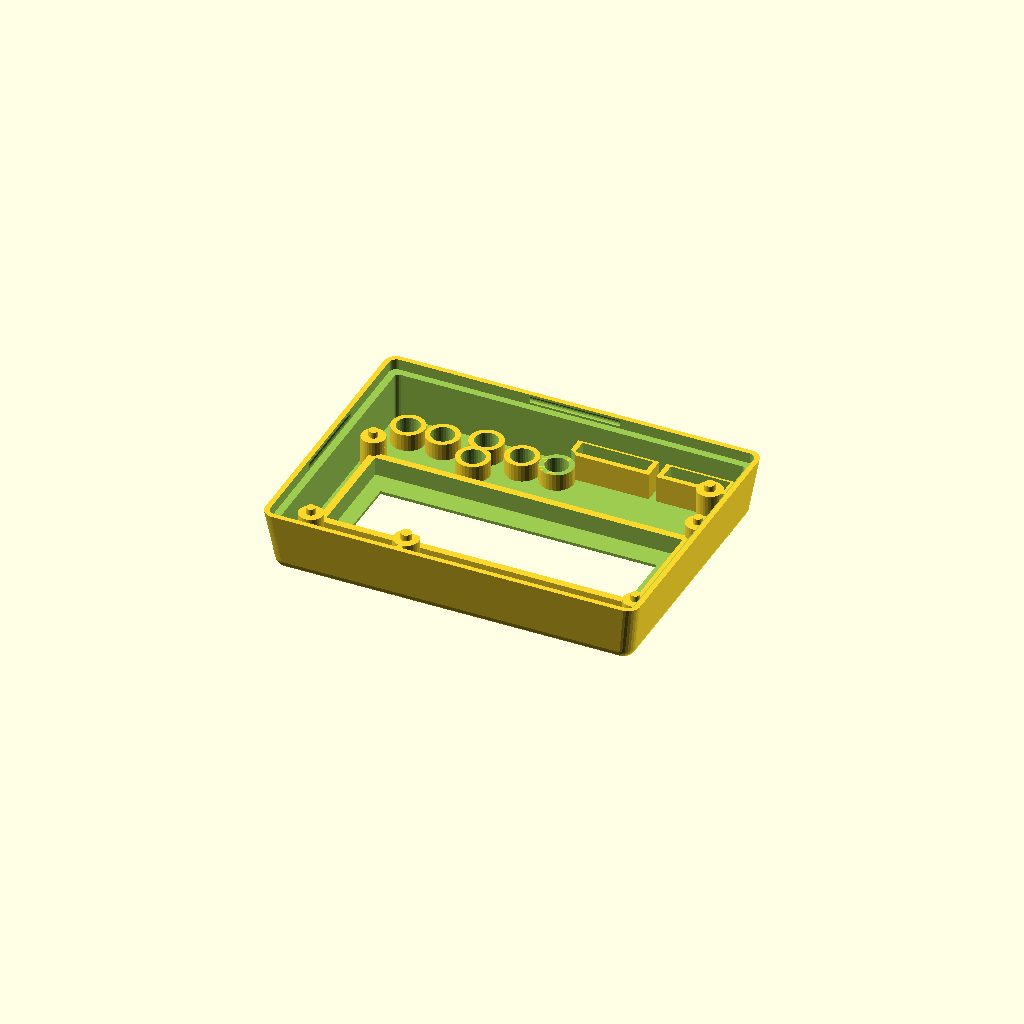
Cell 1: the model at its default parameters.
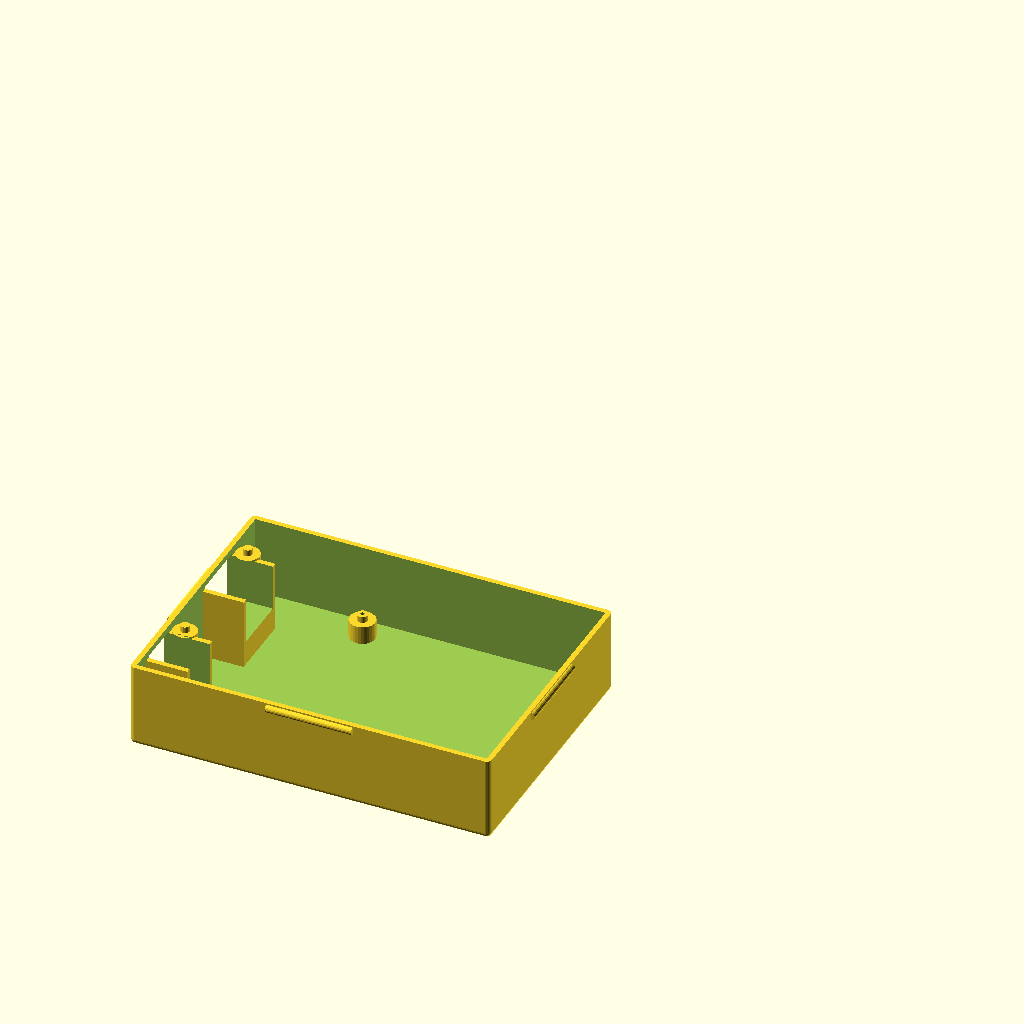
Cell 2 — part set to "bottom", the other parameters unchanged.
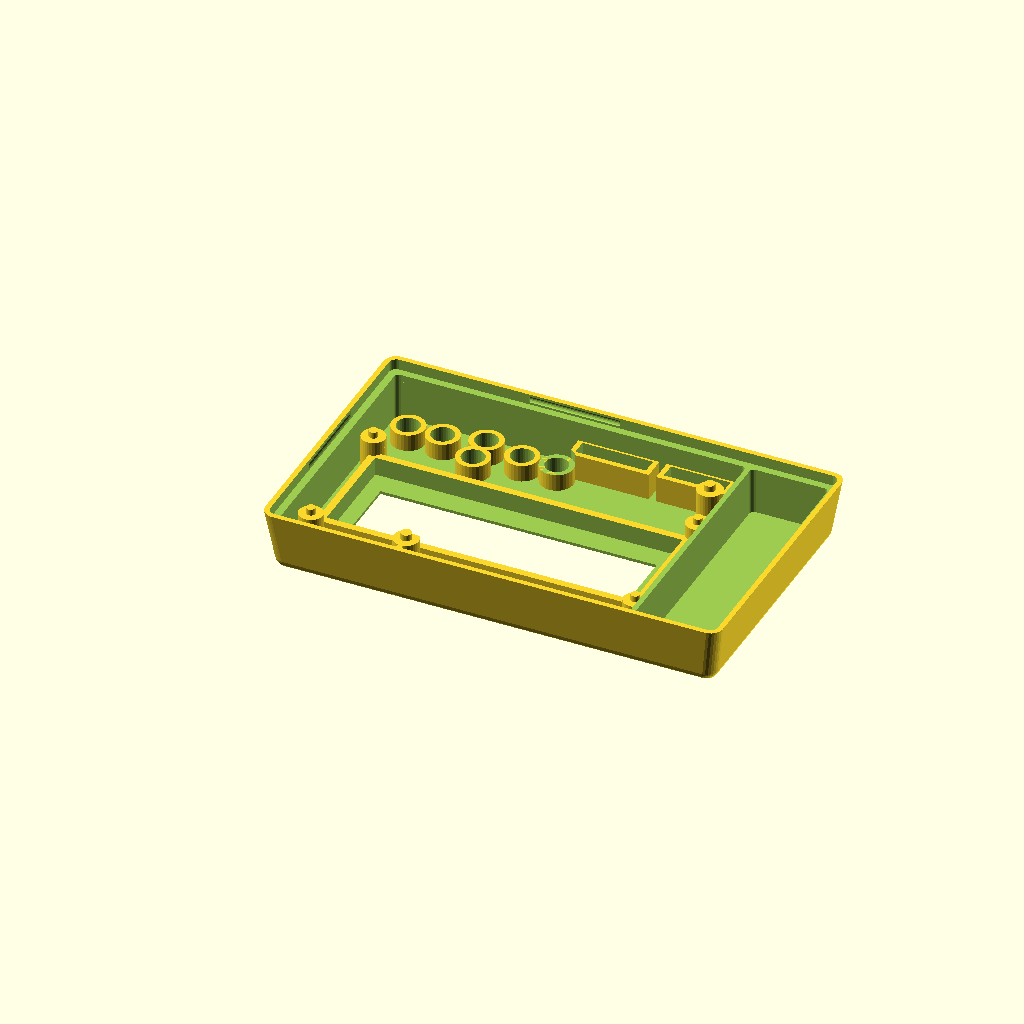
Cell 3 — with_battery set to 1, the other parameters unchanged.
One fixed orthographic camera (rotation 55°, 0°, 25°; colour scheme Cornfield) for every cell.
OpenSCAD source file scadFiles/845415/1414906.scad:
//

// arduino lcd keypad shield

//

// design by Egil Kvaleberg, 24 May 2015

//

// TODO:

// update with real measurements from original Uno drawings

// https://www.wayneandlayne.com/blog/2010/12/19/nice-drawings-of-the-arduino-uno-and-mega-2560/

// (incomplete) drawings of the LCD shield:

//  http://www.dfrobot.com/wiki/index.php?title=Arduino_LCD_KeyPad_Shield_%28SKU:_DFR0009%29

// display module dimensions:

//  https://www.adafruit.com/datasheets/rgblcddimensions.gif

// what about screws?

//

// notes:

// design origin is top surface of center of lcd/keypad pcbwith_battery ? batt[0]+wall+2*tol : 0

//

// extra PCB in example is 20x33.7



part = "top"; // [ top, bottom, button, buttons, all ]

with_battery = 0; // [ 1:true, 0:false ] 

extra_room = 0; //20.6; // size of extra room, if any, set to 0 otherwise



have_usb_plug = 1; // [ 1:true, 0:false ] 

have_power_plug = 1; // [ 1:true, 0:false ] 

have_power_switch = 0; // [ 1:true, 0:false ] 

have_up_key = 1; // [ 1:true, 0:false ] 

have_down_key = 1; // [ 1:true, 0:false ] 

have_left_key = 1; // [ 1:true, 0:false ] 

have_right_key = 1; // [ 1:true, 0:false ] 

have_select_key = 1; // [ 1:true, 0:false ] 

have_reset_key = 1; // [ 1:true, 0:false ] 

have_plugrow_upper = 1; // [ 1:true, 0:false ]

have_plugrow_lower = 1; // [ 1:true, 0:false ]



/* [Hidden] */

mil2mm = 0.0254;



batt = [17.0, 53.0, 26.0]; // 

pcb = [80.1, 57.9, 1.45]; // lcd/keypad shield, net (dwg is 80x58 mm)

pcb2floor = 17.0;

pcb2roof = 10.8;

lcdpcb2roof = 7.0;

pcb2lower = 12.8; // distance between main pcbs (top to top)

lcdpcbdx = 0.0;

lcdpcbdy = (14.0 - 7.5)/2 + 0.5; // 0.5 is fudge, don't ask

lcdpcb = [pcb[0], 36.0, 1.5]; // size (dwg is 80x36)

lcdframe = [71.2, 24.2, 3.8]; // net size (dwg is 71.3 x 26.3)

window = [64.0, 14.0]; // size (dwg 64.5 x 16.4, not critical)

windowdx = (4.2 - 4.6)/2;

windowdy = (19.6 - 14.0)/2 + 0.5; // 0.5 is fudge, don't ask

pcbmntdia = 3.1; // lcd mounting holes (dwg is 2.5)

pcbmntdx = (72.15 + 3.05)/2; // distance between lcd mounting holes (dwg is 75.00)

pcbmntdy = (28.05 + 3.05)/2; // (dwg is 31.00) 

pcbmnt2dia = 3.5; // uno mounting holes (dwg is 3.2)

pcbmnt2dx = -(pcb[0]/2 - 24.5 - 3.6/2 - 0.5); // 0.5 is fudge, don't ask

pcbmnt2dy = (53.1 - 0.7*2 - 3.45)/2;

pcbmnt2adx = pcbmnt2dx - 1.3;

pcbmnt3dx = (pcb[0]/2 - 0.8 - 3.6/2 - 0.5);  // 0.5 is fudge, don't ask

pcbmnt3dy = -(pcb[1]/2 - 8.0 - 3.8/2);

pcbmnt3ady = (pcb[1]/2 - 18.6 - 3.1/2);

pcbmnthead = 6.2; // countersunk

pcbmntthreads = 2.5;

breakaway = 0.3; // have hidden hole for screw, 0 for no extra pegs 



button = [-(pcb[0]/2-25.8+6.0/2), -(pcb[1]/2-3.6-6.0/2), 5.3]; // coordinates, and total height from pcb

button_dia = 4.6;

button_dy1 = 4.7;

button_dy2 = -2.0;

button_dx1 = 15.2 - 6.0;

button_dx2 = 23.2 - 6.0;

trimpot = [9.5, 4.4]; // trimpot size, no margin

trimpotdx = -(pcb[0]/2  - 3.9 - 9.5/2);

trimpotdy = pcb[1]/2 - 0.9 - 4.4/2; 

trimmer_dia = 2.8; // 2.3 with no margin

trimmer = [-(pcb[0]/2-4.8-trimmer_dia/2), pcb[1]/2-0.7-trimmer_dia/2, 0]; // coordinates of trimmer hole

lowerpcbrx = 9.5; // room at contacts, with margin 

powersy = 9.0; // power contact width, dwg is 8.9

powerdy = -(pcb[1]/2 - 5.9 - 9.0/2);

usbsy = 12.3;

usbdy = (pcb[1]/2 - (11.7 + 12.3/2));



plugrow1 = [(pcb[0]/2-24.1+2.56/2), (pcb[1]/2-0.5-2.56/2)]; // coordinates D7 pin

plugrow2 = [(pcb[0]/2-2.3-34.4+2.56/2), -(pcb[1]/2-0.5-2.56/2)]; // coordinates RST pin



frame_w = 2.5; // assembly frame width

snap_dia = 1.8; // snap lock ridge diameter

snap_len = 20.0; // snap lock length

tol = 0.5; // general tolerance

swtol = 0.35; // tolerance for switch

wall = 1.2; // general wall thickness

thinwall = 0.4;

corner_r = wall; // casing corner radius

corner2_r = wall+tol+wall; // corners of top casing

d = 0.01;



// Uno mount point referrenced to official

// https://www.wayneandlayne.com/files/common/arduino_uno_drawing_1000x703.png

// There is also https://grabcad.com/library/arduino-uno-r3-1



echo(pcbmnt2dy-pcbmnt3ady, (2000-1400)*mil2mm); // 15.325, dwg is 15.24

echo(pcbmnt3dy+pcbmnt2dy, (300-100)*mil2mm); // 5.075, dwg is 5.08

echo(pcbmnt2dy, (1050-100)*mil2mm); // 24.125, dwg is 24.13

echo(powerdy+pcbmnt2dy, ((475+125)/2-100)*mil2mm); // 5.575 dwg is 5.08

echo(pcbmnt2dy - usbdy, (2000-(1725+1275)/2)*mil2mm); // 13.025 dwg is 12.7

//echo(plugrow1[1]+pcbmnt2dy, (1050-100)*mil2mm); // 5.02 dwg is 5.08

echo(pcbmnt3dx-pcbmnt2dx, (2600-600)*mil2mm); // 50.2, dwg is 50.8 

echo(pcbmnt2dx-pcbmnt2adx, (600-550)*mil2mm); // 1.3, dwg is 1.27

echo(plugrow1[0]-pcbmnt2dx, (1800-600)*mil2mm); // upper, 30.48 dwg is 30.08

echo(plugrow2[0]-pcbmnt2adx, (1300-550)*mil2mm); // lower, 19.18 dwg is 19.05

echo(pcbmnt2dia, 125*mil2mm); // 3.5, dwg is 3.175

echo(600-pcbmnt2dx/mil2mm, 2100/2); // ref point?



extra_y = (extra_room>0 ? extra_room+wall : 0) + (with_battery ? batt[0]+wall+2*tol : 0); // extra space in y



module nut(af, h) { // af is 2*r

	cylinder(r=af/2/cos(30), h=h, $fn=6);

}



module c_cube(x, y, z) {

	translate([-x/2, -y/2, 0]) cube([x, y, z]);

}



module cr_cube(x, y, z, r) {

	hull() {

		for (dx=[-1,1]) for (dy=[-1,1]) translate([dx*(x/2-r), dy*(y/2-r), 0]) cylinder(r=r, h=z, $fn=20);

	}

}



module cr2_cube(x, y, z, r1, r2) {

	hull() {

		for (dx=[-1,1]) for (dy=[-1,1]) translate([dx*(x/2-r1), dy*(y/2-r1), 0]) cylinder(r1=r1, r2=r2, h=z, $fn=20);

	}

}





switchneck = 6.0; // neck of toggle switch

switchbody = 15.0; // height of switch body, including contacts

module tswitch(extra) { // standard toggle switch

	if (have_power_switch) translate([-pcb[0]/2, -3.5, wall + pcb2floor/2 + 4.0]) rotate([90, 0, 0])  rotate([0, -90, 0]) {

		cylinder(r=switchneck/2+extra, h=9.0, $fn=30);

		cylinder(r=2.0/2, h=19.0, $fn=10);

		rotate([180, 0, 0]) c_cube(13.2+2*extra, 8.0+2*extra, 10.5+2*extra);

		for (dx = [-5.08, 0, 5.08]) rotate([180, 0, 0]) translate([dx, 0, 0]) cylinder(r=1.1, h=switchbody, $fn=16);

	}

}



module switchguard() { 

	r = 3.0;

	w = 11.5;

	len = 15.0;

	h = wall + pcb2floor/2 + 1.5;



	if (have_power_switch) translate([-pcb[0]/2-tol, -3.5, 0]) {

		rotate ([0, 0, 90]) difference () {

			union () {

				translate([0, r/2, 0]) c_cube(len, r, h);

				translate([0, w/2+wall, 0]) cr_cube(len, w+2*wall, h, r);

			}

			union () {

				translate([0, wall/2, -d]) c_cube(len, wall+2*d, h+2*d);

				translate([0, w/2+wall, -d]) cr_cube(len-2*wall, w, h+2*d, r*0.8);

			}

		}

	}

}



module bottom() {

	module snap2(ex) {

		translate([pcb[0]/2+tol+wall+ex, -snap_len/2, wall+pcb2floor+pcb[2]-frame_w/2]) rotate([-90, 0, 0]) cylinder(r=snap_dia/2, h=snap_len, $fs=0.3);

		translate([-snap_len/2, pcb[1]/2+tol+wall, wall+pcb2floor+pcb[2]-frame_w/2]) rotate([0, 90, 0]) cylinder(r=snap_dia/2, h=snap_len, $fs=0.3);

	}

    module power_usb(extra) { 

       if (have_power_plug) 

			translate([-pcb[0]/2, powerdy, wall+4.0+(pcb2floor-pcb2lower-pcb[2])-2*extra]) 

				c_cube(2*(lowerpcbrx-tol), powersy+2*extra, pcb[2]+pcb2lower+2*extra-4.0);

        if (have_usb_plug) 

			translate([-pcb[0]/2, usbdy, wall+4.0+(pcb2floor-pcb2lower-pcb[2])-2*extra]) 

				c_cube(2*(lowerpcbrx-tol), usbsy+2*extra, pcb[2]+pcb2lower+2*extra-4.0);

    }

	module add() {

		hull () for (x = [-1, 1]) for (y = [-1, 1])

			translate([x*(pcb[0]/2+tol+wall-corner_r) + (x>0 ? extra_y : 0), y*(pcb[1]/2+tol+wall-corner_r), corner_r]) {

				sphere(r = corner_r, $fs=0.3);

				cylinder(r = corner_r, h = wall+pcb2floor+pcb[2]-corner_r, $fs=0.3);

		}

		snap2(with_battery ? batt[0]+wall+2*tol : 0);

        rotate([0, 0, 180]) snap2(0);

	}

	module sub() {

        module pedestal(dx, dy, hg, dia) {

            translate([dx, dy, wall]) {

				cylinder(r = dia/2+wall, h = hg, $fs=0.2);

                // pegs through pcb mount holes

                if (breakaway > 0) translate([0, 0, hg]) 

                        cylinder(r = dia/2 - tol, h = pcb[2], $fs=0.2);

            }

        }

        module pedestal_hole(dx, dy, hg, dia) {

            translate([dx, dy, breakaway]) {	

				cylinder(r = dia/2, h = wall+hg-2*breakaway, $fs=0.2);

				cylinder(r = 1.0/2, h = wall+hg+pcb[2]+d, $fs=0.2); // needed to 'expose' internal structure so it dows not get removed

				cylinder(r1 = pcbmnthead/2 - breakaway, r2 = 0, h = pcbmnthead/2 - breakaway, $fs=0.2); // countersunk head

		    }

        }

		difference () {

			// pcb itself

			translate([-(pcb[0]/2+tol), -(pcb[1]/2+tol), wall])

				cube([2*tol+pcb[0], 2*tol+pcb[1], pcb2floor+pcb[2]+d]);

			// less pcb mount pedestals to lcd shield pcb]) 

            difference ( ){

                pedestal(lcdpcbdx-pcbmntdx, lcdpcbdy-pcbmntdy, pcb2floor, pcbmntdia);   

                tswitch(tol);

            }    

            pedestal(lcdpcbdx-pcbmntdx, lcdpcbdy+pcbmntdy, pcb2floor, pcbmntdia); 

            pedestal(pcbmnt2dx, pcbmnt2dy, pcb2floor-pcb2lower, pcbmnt2dia);

            pedestal(pcbmnt2adx, -pcbmnt2dy, pcb2floor-pcb2lower, pcbmnt2dia);

            pedestal(pcbmnt3dx, pcbmnt3dy, pcb2floor-pcb2lower, pcbmnt2dia);

            pedestal(pcbmnt3dx, pcbmnt3ady, pcb2floor-pcb2lower, pcbmnt2dia);

            // walls for contacts

            difference () {

                union () {

                    translate([0, wall, -tol]) power_usb(tol);

                    translate([0, -wall, -tol]) power_usb(tol);

                    translate([0, wall, -(wall+pcb2floor-pcb2lower-pcb[2]-tol)-4.0]) power_usb(tol);

                    translate([0, -wall, -(wall+pcb2floor-pcb2lower-pcb[2]-tol)-4.0]) power_usb(tol);

                }

                translate([d, 0, 0]) power_usb(tol);

            }

		}

		// hole for countersunk pcb mounting screws, hidden (can be broken away)

		//for (dx = [-pcbmntdx]) for (dy = [-pcbmntdy, pcbmntdy]) pedestal_hole(lcdpcbdx + dx, lcdpcbdy + dy, pcb2floor, pcbmntdia);

        pedestal_hole(pcbmnt2dx, pcbmnt2dy, pcb2floor-pcb2lower, pcbmnt2dia);

        pedestal_hole(pcbmnt3dx, pcbmnt3dy, pcb2floor-pcb2lower, pcbmnt2dia);

        // hole for usb and power

        power_usb(tol);

        // hole for switch

        tswitch(tol);

        // extra room

        if (extra_room > 0) translate([pcb[0]/2+tol+wall+extra_room/2, 0, wall]) {

            translate([0, pcb[1]/2 - 7.0/2, pcb2floor*.8]) rotate([0, -90, 0]) cylinder(r=7.0/2, h=extra_room); // hole in internal wall

            for (dx = [-5.0, 5.0]) translate([dx, pcb[1]/2 - 6.0/2, pcb2floor*.5]) rotate([0, -90, -90]) cylinder(r=6.0/2, h=extra_room, $fn=24); // holes in external wall

            difference () {

                c_cube(extra_room, pcb[1]+2*tol, batt[2]+2*tol);

                for (dy = [0, 20]) translate([0, dy, 0]) rotate([45, 0, 0]) {

                    for (dx = [(extra_room/2-wall/2), -(extra_room/2-wall/2)]) { 

                        translate([dx, 0, 0]) c_cube(wall, wall, 30);

                        translate([dx, pcb[2] + 2*tol + wall, 0]) c_cube(wall, wall, 30);

                    }

                }

            }

        }

        // room for battery

        if (with_battery) translate([pcb[0]/2+2*tol+wall+batt[0]/2+(extra_room>0 ? extra_room+wall : 0), 0, wall]) {

            c_cube(batt[0]+2*tol, pcb[1]+2*tol, batt[2]+2*tol);

            translate([0, pcb[1]/2 - 4.0/2, pcb2floor*.8]) rotate([0, -90, 0]) cylinder(r=4.0/2, h=batt[0]); // hole in internal wall

        }

	}

	difference () {

		add();

		sub();

	}

    switchguard();

    //power_usb(0);

    //tswitch(0);

}



module top() {

	module snap2(ex) {

		translate([pcb[0]/2+tol+wall+ex, -snap_len/2-tol, -frame_w/2]) rotate([-90, 0, 0]) cylinder(r=snap_dia/2, h=snap_len+2*tol, $fs=0.3);

		translate([-snap_len/2-tol, pcb[1]/2+tol+wall, -frame_w/2]) rotate([0, 90, 0]) cylinder(r=snap_dia/2, h=snap_len+2*tol, $fs=0.3);

	}

	module add() {

		hull () for (x = [-1, 1]) for (y = [-1, 1]) {

			translate([x*(pcb[0]/2+tol+wall-corner_r) + (x>0 ? extra_y : 0), y*(pcb[1]/2+tol+wall-corner_r), -frame_w]) 

				cylinder(r = corner_r+tol+wall, h = d, $fs=0.3); // include frame

			translate([x*(pcb[0]/2+tol+wall-corner2_r) + (x>0 ? extra_y : 0), y*(pcb[1]/2+tol+wall-corner2_r), pcb2roof+wall-corner2_r]) 

					sphere(r = corner2_r, $fs=0.3);	

		}

	}



	module sub() {

		module button_frame(dx, dy) {

          // less button frame pluss one wall

			translate(button) translate([dx, dy, wall+swtol]) 

				cylinder(r = button_dia/2 + swtol+wall, h=pcb2roof, $fn=32);

       }  

       module button_hole(dx, dy, en) {  

           translate([button[0]+dx, button[1]+dy, 0]) 

                cylinder(r = button_dia/2 + swtol, h=pcb2roof+wall+(en ? d : -breakaway), $fn=32);

       }

		module button_room(dx, dy) {

          // room required for button collar

			translate(button) translate([dx, dy, -10]) 

				cylinder(r = button_dia/2 + swtol+wall, h=10+wall+swtol, $fn=32);

       } 

		module plugrow_frame(xy, start, pins) {

			frmheight = 3.0;

			translate([xy[0]+(start+(pins-1)/2)*2.56, xy[1], wall+swtol+frmheight]) 

				c_cube(pins*2.56+2*tol+2*wall, 2.56+2*tol+2*wall, pcb2roof-frmheight);

       }

		module plugrow_hole(xy, start, pins) {

			translate([xy[0]+(start+(pins-1)/2)*2.56, xy[1], 0]) 

				c_cube(pins*2.56+2*tol, 2.56+2*tol, pcb2roof+wall);

       }

		// room for bottom case within frame 

		hull () for (x = [-1, 1]) for (y = [-1, 1])

			translate([x*(pcb[0]/2+tol+wall-corner_r) + (x>0 ? extra_y : 0), y*(pcb[1]/2+tol+wall-corner_r), -frame_w-d]) 

                cylinder(r = corner_r+tol, h = d+frame_w, $fs=0.3); 

		// snap lock

		snap2(with_battery ? batt[0]+wall+2*tol : 0);

		rotate([0, 0, 180]) snap2(0);

		difference() { 

			// room for pcb

			translate([0, 0, -d]) cr_cube(2*tol+pcb[0], 2*tol+pcb[1], d+pcb2roof, 1.0);

			union () {

				// less lcd frame 

				translate([windowdx, windowdy, pcb2roof-lcdframe[2]]) 

					c_cube(lcdframe[0]+2*wall+2*tol, lcdframe[1]+2*wall+2*tol, lcdframe[2]);

              // buttons

				 button_frame(0, button_dy1);

              button_frame(0, button_dy2);

              button_frame(button_dx2, 0); // reset

              button_frame(button_dx1, 0);

              button_frame(-button_dx2, 0);

              button_frame(-button_dx1, 0);

				// plug rows

				if (have_plugrow_upper) 

					plugrow_frame(plugrow1, 0, 7);

				if (have_plugrow_lower) {

					difference () {

						plugrow_frame(plugrow2, 0, 6);

			          button_room(button_dx2, 0); // reset

					}

					plugrow_frame(plugrow2, 6+2, 5);

				}

			}



		}

		// lcd module, adding margin within frame only

		translate([windowdx, windowdy, pcb2roof-lcdframe[2]-d]) 

			c_cube(lcdframe[0], lcdframe[1], lcdframe[2]+tol);

		// lcd window

		translate([windowdx, windowdy, 0])

			c_cube(window[0], window[1], pcb2roof+tol+wall+d);

		// trimpot body

		translate([trimpotdx, trimpotdy, pcb2roof-lcdframe[2]-d]) 

			c_cube(trimpot[0]+2.0, trimpot[1]+2.0, lcdframe[2]+tol);

		// button hole

       button_hole(0, button_dy1, have_up_key); // up

       button_hole(0, button_dy2, have_down_key); // down

       button_hole(button_dx2, 0, have_reset_key); // reset

       button_hole(button_dx1, 0, have_right_key); // right

       button_hole(-button_dx2, 0, have_select_key); // select

       button_hole(-button_dx1, 0, have_left_key); // left

		// plug rows

		if (have_plugrow_upper) 

			plugrow_hole(plugrow1, 0, 7);

		if (have_plugrow_lower) {

			plugrow_hole(plugrow2, 0, 6);

			plugrow_hole(plugrow2, 6+2, 5);

		}

		// trimmer hole for screw

		translate(trimmer) {

			cylinder(r = trimmer_dia/2 + tol, h=pcb2roof+tol+wall+d, $fn=16);

		}

       // extra room 

       if (extra_room > 0) translate([pcb[0]/2+tol+wall+extra_room/2, 0, -d]) {

            cr_cube(extra_room, pcb[1]+2*tol, pcb2roof, 1.0);

       }

       // room for battery

       if (with_battery) translate([pcb[0]/2+2*tol+wall+batt[0]/2+(extra_room>0 ? extra_room+wall : 0), 0, -d]) {

            cr_cube(batt[0]+2*tol, pcb[1]+2*tol, pcb2roof, 1.0);

       }

	}

	difference () {

		add();

		sub();

	}

   

	// pcb support pegs

	for (dx = [-pcbmntdx, pcbmntdx]) for (dy = [-pcbmntdy, pcbmntdy])

		translate([lcdpcbdx + dx, lcdpcbdy + dy, pcb2roof-lcdpcb2roof]) {

            cylinder(r = pcbmntdia/2 +wall, h = lcdpcb2roof, $fs=0.2);

            translate([0, 0, -pcb[2]]) cylinder(r = pcbmntdia/2 - tol, h = pcb[2]+d, $fs=0.2); // pegs

         }	

    difference () {

        translate([pcbmnt2dx, pcbmnt2dy, 0]) {

            cylinder(r = pcbmnt2dia/2 +wall, h = pcb2roof, $fs=0.2);

            translate([0, 0, -pcb[2]]) cylinder(r = pcbmnt2dia/2 - tol, h = pcb[2]+d, $fs=0.2); // pegs

            translate([0, (pcb[1]/2-pcbmnt2dy)/2 + wall, 0]) c_cube(wall, pcb[1]/2-pcbmnt2dy, pcb2roof); // support

         }  

         // lcd/keypad pcb plus margin of 2.0 

         translate([lcdpcbdx, lcdpcbdy, -d]) 

			c_cube(lcdpcb[0], lcdpcb[1] + 2*tol, d + 2.0 + pcb2roof-lcdpcb2roof); 

     }   

        

    translate([pcbmnt3dx, pcbmnt3dy, 0]) {

        cylinder(r = pcbmnt2dia/2 +wall, h = pcb2roof, $fs=0.2);

        translate([0, 0, -pcb[2]]) cylinder(r = pcbmnt2dia/2 - tol, h = pcb[2]+d, $fs=0.2); // pegs

        translate([(pcb[0]/2-pcbmnt3dx)/2+wall, 0, 0]) c_cube(pcb[0]/2-pcbmnt3dx, wall, pcb2roof); // support

    }

} 



module button() {

    hh = 0.7 + pcb2roof+wall-button[2];

    cylinder(r=button_dia/2 + wall*0.5, h=wall, $fs=0.3); // collar is wall*0.5

    cylinder(r=button_dia/2, h=hh, $fs=0.3);

    translate([0, 0, hh-button_dia*sin(60)]) intersection () {

        sphere(r=button_dia, $fs=0.1);

        cylinder(r=button_dia/2, h=10, $fs=0.1);

    }

}



module buttonbar(x0, y0, x1, y1) {

    translate([x0-wall/2, y0-wall/2, 0]) cube([wall+x1-x0, wall+y1-y0, wall]);   

}



//

// comment out the various pieces here

//



if (part == "button") button();



bardist = 9.0;

if (part == "buttons") { // with bar that connects



	buttonbar(-button_dx2, bardist, button_dx2, bardist);  

    if (have_select_key) translate([-button_dx2, 0, 0]) {

		buttonbar(0, 0, 0, bardist);

		button();

	}

    if (have_left_key) translate([-button_dx1, 0, 0]) {

		buttonbar(0, 0, 0, bardist);

		 button();

	}

    if (have_up_key) translate([0, button_dy1, 0])  {

		buttonbar(-button_dx1/2, 0, -button_dx1/2, bardist-button_dy1);

		buttonbar(-button_dx1/2, 0, 0, 0);

		button();

	}

    if (have_down_key) translate([0, button_dy2, 0]) {

		buttonbar(button_dx1/2, 0, button_dx1/2, bardist-button_dy2);

		buttonbar(0, 0, button_dx1/2, 0);

		button();

	}

    if (have_right_key) translate([button_dx1, 0, 0])  {

		buttonbar(0, 0, 0, bardist);

		button();

	}

    if (have_reset_key) translate([button_dx2, 0, 0])  {

		buttonbar(0, 0, 0, bardist);

		button();

	}

}

if (part=="bottom" || part=="all") translate([0, -35, 0]) bottom();

if (part=="top" || part=="all") translate([-0, 35, pcb2roof+tol+wall]) rotate([180,0,0]) top();



	
Parameter table extracted from the source (name, type, default, range or options):
part: string, default "top", options "top", "bottom", "button", "buttons", "all"
with_battery: number, default 0, options 1, 0
extra_room: number, default 0
have_usb_plug: number, default 1, options 1, 0
have_power_plug: number, default 1, options 1, 0
have_power_switch: number, default 0, options 1, 0
have_up_key: number, default 1, options 1, 0
have_down_key: number, default 1, options 1, 0
have_left_key: number, default 1, options 1, 0
have_right_key: number, default 1, options 1, 0
have_select_key: number, default 1, options 1, 0
have_reset_key: number, default 1, options 1, 0
have_plugrow_upper: number, default 1, options 1, 0
have_plugrow_lower: number, default 1, options 1, 0
